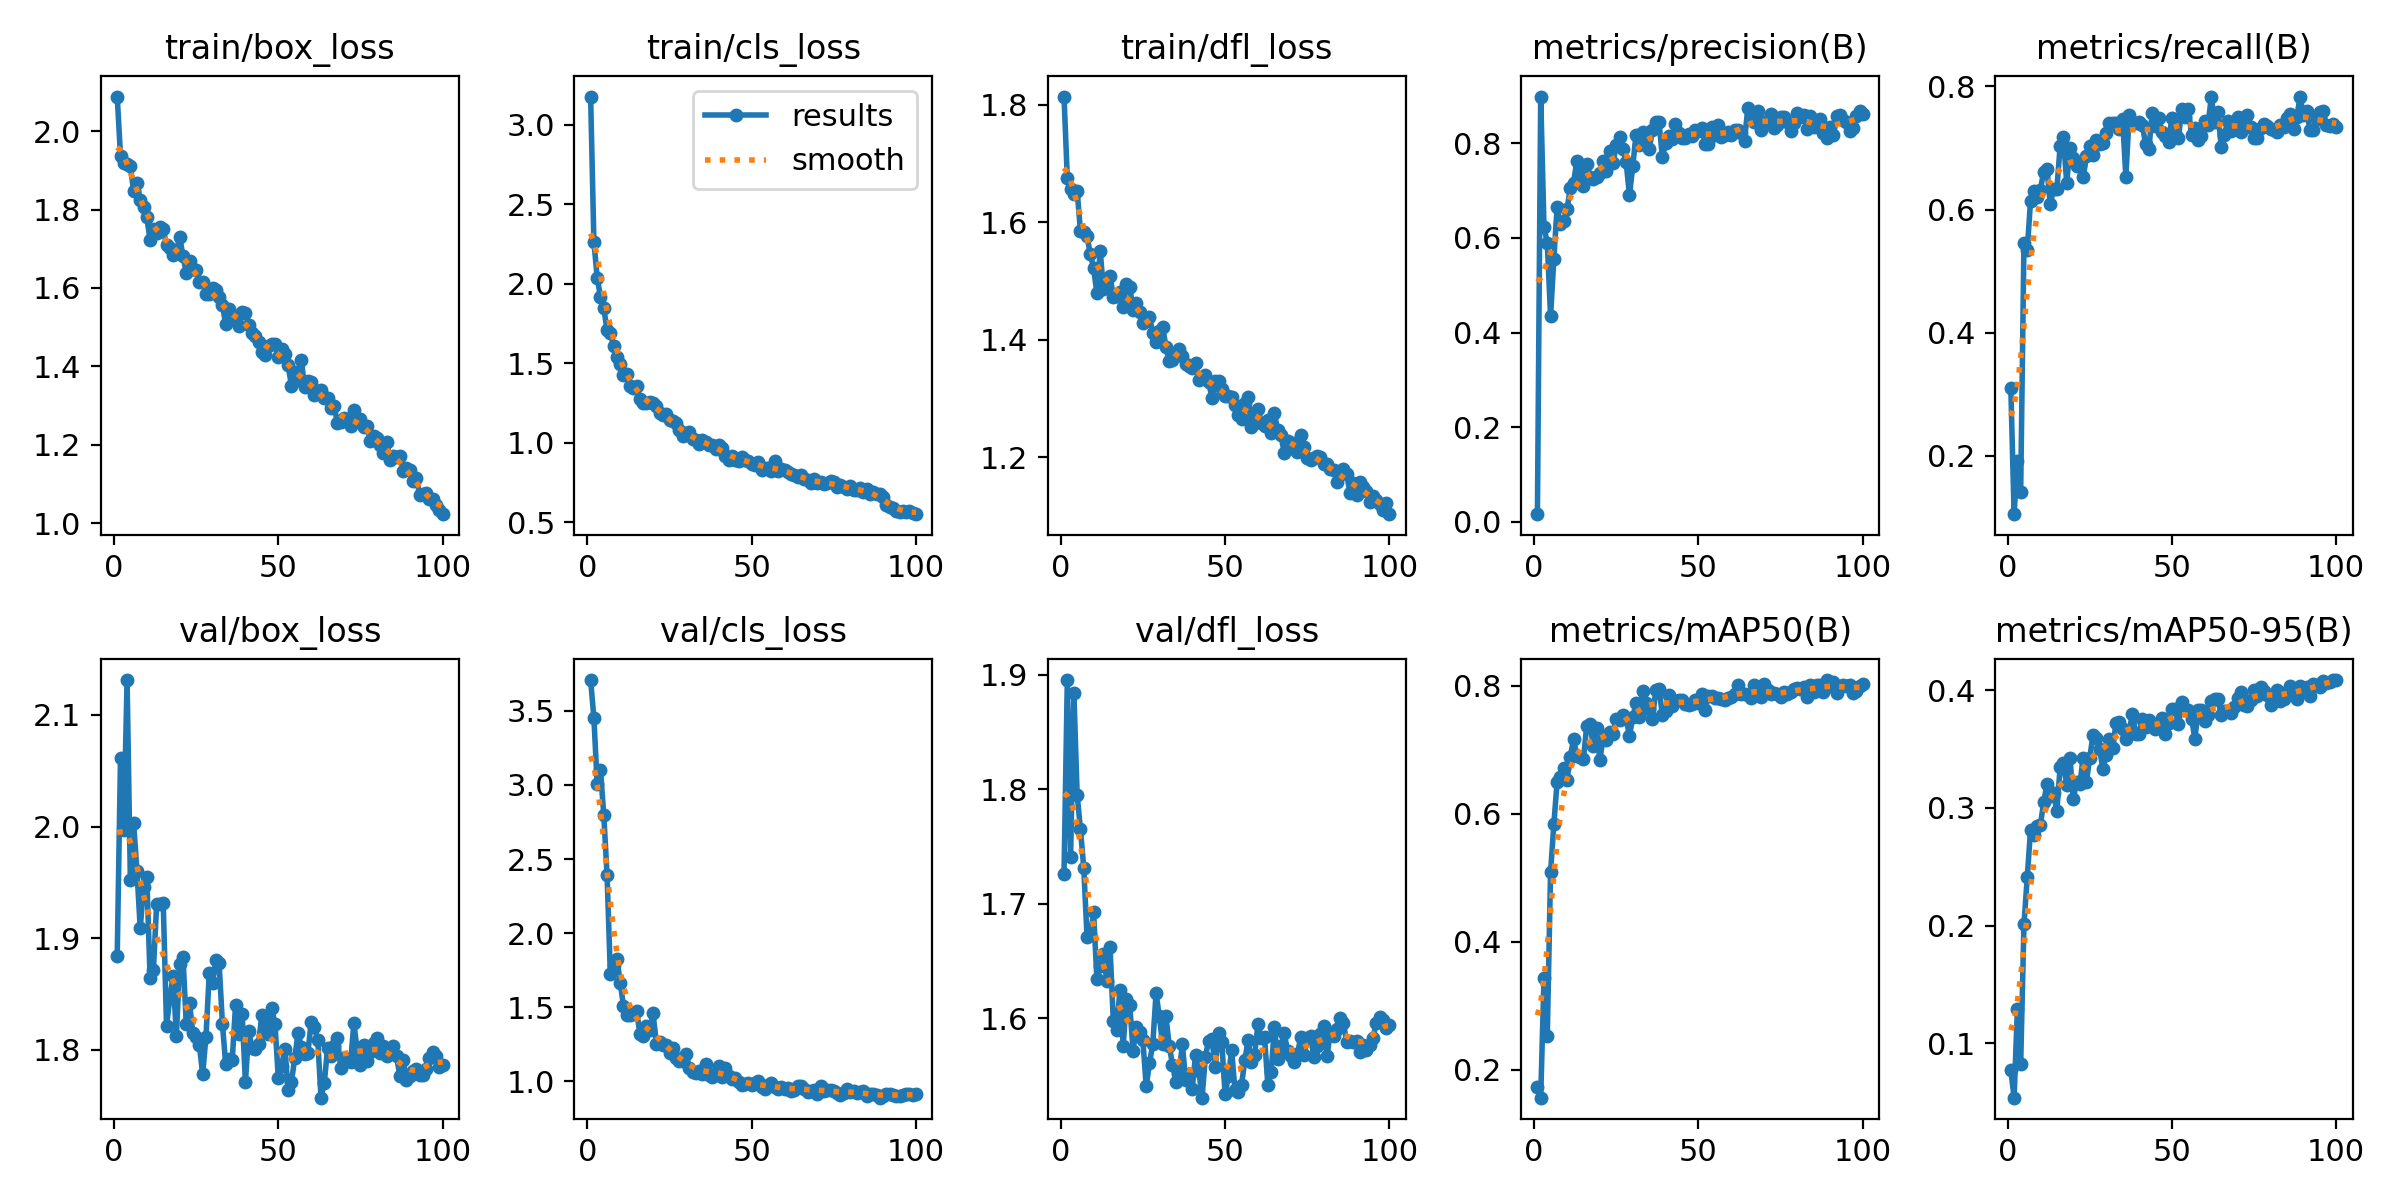

Data behind this chart, as committed beside it:
epoch, time, train/box_loss, train/cls_loss, train/dfl_loss, metrics/precision(B), metrics/recall(B), metrics/mAP50(B), metrics/mAP50-95(B), val/box_loss, val/cls_loss, val/dfl_loss, lr/pg0, lr/pg1, lr/pg2
1, 152.7, 2.088, 3.176, 1.814, 0.01641, 0.3107, 0.1735, 0.07728, 1.884, 3.707, 1.726, 0.000343, 0.000343, 0.000343
2, 303.4, 1.938, 2.262, 1.675, 0.8983, 0.1053, 0.1565, 0.05377, 2.061, 3.45, 1.895, 0.0006933, 0.0006933, 0.0006933
3, 453.7, 1.919, 2.038, 1.655, 0.6224, 0.1921, 0.3434, 0.1292, 1.997, 3.006, 1.741, 0.001037, 0.001037, 0.001037
4, 604.7, 1.916, 1.918, 1.648, 0.5895, 0.1417, 0.2528, 0.08244, 2.131, 3.101, 1.884, 0.001373, 0.001373, 0.001373
5, 754.1, 1.911, 1.846, 1.653, 0.4345, 0.5461, 0.5088, 0.2009, 1.952, 2.798, 1.795, 0.001372, 0.001372, 0.001372
6, 906.1, 1.846, 1.708, 1.584, 0.5558, 0.5343, 0.584, 0.2412, 2.003, 2.395, 1.765, 0.001358, 0.001358, 0.001358
7, 1057, 1.868, 1.69, 1.584, 0.6654, 0.6143, 0.6502, 0.2811, 1.96, 1.724, 1.732, 0.001344, 0.001344, 0.001344
8, 1209, 1.823, 1.607, 1.576, 0.6282, 0.6305, 0.6572, 0.2767, 1.909, 1.782, 1.671, 0.00133, 0.00133, 0.00133
9, 1361, 1.807, 1.54, 1.546, 0.6353, 0.6204, 0.6713, 0.2843, 1.946, 1.829, 1.673, 0.001316, 0.001316, 0.001316
10, 1513, 1.78, 1.498, 1.522, 0.6602, 0.6324, 0.6528, 0.2854, 1.955, 1.667, 1.692, 0.001302, 0.001302, 0.001302
11, 1662, 1.723, 1.427, 1.479, 0.7046, 0.6614, 0.6894, 0.3049, 1.864, 1.508, 1.634, 0.001288, 0.001288, 0.001288
12, 1809, 1.751, 1.43, 1.551, 0.7163, 0.6659, 0.7169, 0.3202, 1.871, 1.447, 1.646, 0.001273, 0.001273, 0.001273
13, 1960, 1.739, 1.359, 1.486, 0.763, 0.6089, 0.6898, 0.3101, 1.93, 1.448, 1.656, 0.001259, 0.001259, 0.001259
14, 2112, 1.754, 1.343, 1.502, 0.7353, 0.6334, 0.6881, 0.3122, 1.931, 1.455, 1.632, 0.001245, 0.001245, 0.001245
15, 2261, 1.75, 1.357, 1.509, 0.7085, 0.6326, 0.6853, 0.2973, 1.931, 1.477, 1.662, 0.001231, 0.001231, 0.001231
16, 2409, 1.708, 1.273, 1.472, 0.7556, 0.703, 0.7375, 0.3343, 1.822, 1.319, 1.597, 0.001217, 0.001217, 0.001217
17, 2558, 1.702, 1.25, 1.474, 0.7292, 0.7178, 0.7412, 0.3376, 1.846, 1.308, 1.59, 0.001203, 0.001203, 0.001203
18, 2709, 1.685, 1.248, 1.48, 0.7239, 0.6428, 0.7056, 0.3193, 1.866, 1.376, 1.625, 0.001189, 0.001189, 0.001189
19, 2858, 1.689, 1.259, 1.455, 0.7274, 0.7005, 0.7341, 0.3422, 1.813, 1.349, 1.576, 0.001174, 0.001174, 0.001174
20, 3009, 1.731, 1.252, 1.494, 0.7359, 0.6844, 0.684, 0.3072, 1.877, 1.46, 1.617, 0.00116, 0.00116, 0.00116
21, 3159, 1.682, 1.231, 1.489, 0.7618, 0.6703, 0.7194, 0.3221, 1.884, 1.253, 1.612, 0.001146, 0.001146, 0.001146
22, 3310, 1.639, 1.188, 1.45, 0.7406, 0.672, 0.716, 0.3199, 1.823, 1.263, 1.572, 0.001132, 0.001132, 0.001132
23, 3462, 1.669, 1.172, 1.462, 0.7828, 0.6522, 0.7277, 0.3424, 1.842, 1.244, 1.592, 0.001118, 0.001118, 0.001118
24, 3612, 1.649, 1.178, 1.448, 0.7577, 0.6865, 0.7246, 0.3222, 1.815, 1.248, 1.588, 0.001104, 0.001104, 0.001104
25, 3763, 1.645, 1.14, 1.428, 0.7959, 0.7039, 0.7478, 0.342, 1.812, 1.192, 1.581, 0.001089, 0.001089, 0.001089
26, 3914, 1.615, 1.135, 1.433, 0.8121, 0.6887, 0.747, 0.362, 1.804, 1.226, 1.541, 0.001075, 0.001075, 0.001075
27, 4064, 1.614, 1.127, 1.438, 0.7874, 0.7136, 0.7552, 0.3592, 1.778, 1.155, 1.561, 0.001061, 0.001061, 0.001061
28, 4214, 1.585, 1.08, 1.412, 0.7591, 0.7068, 0.7502, 0.3503, 1.812, 1.14, 1.577, 0.001047, 0.001047, 0.001047
29, 4364, 1.585, 1.043, 1.395, 0.6898, 0.7074, 0.7213, 0.3329, 1.869, 1.14, 1.622, 0.001033, 0.001033, 0.001033
30, 4513, 1.6, 1.064, 1.414, 0.7508, 0.7246, 0.7509, 0.3448, 1.86, 1.183, 1.602, 0.001019, 0.001019, 0.001019
31, 4664, 1.593, 1.069, 1.422, 0.8175, 0.7403, 0.773, 0.3583, 1.88, 1.09, 1.578, 0.001005, 0.001005, 0.001005
32, 4814, 1.576, 1.024, 1.387, 0.7954, 0.7399, 0.7511, 0.3506, 1.878, 1.064, 1.602, 0.0009904, 0.0009904, 0.0009904
33, 4963, 1.556, 1.016, 1.363, 0.8233, 0.7409, 0.7914, 0.372, 1.823, 1.061, 1.576, 0.0009763, 0.0009763, 0.0009763
34, 5115, 1.508, 0.9895, 1.365, 0.8084, 0.7311, 0.7736, 0.3725, 1.787, 1.069, 1.56, 0.0009621, 0.0009621, 0.0009621
35, 5265, 1.546, 1.017, 1.373, 0.7885, 0.7477, 0.7645, 0.3666, 1.792, 1.053, 1.545, 0.000948, 0.000948, 0.000948
36, 5414, 1.528, 1.003, 1.384, 0.8274, 0.6532, 0.7485, 0.3584, 1.791, 1.115, 1.552, 0.0009339, 0.0009339, 0.0009339
37, 5565, 1.521, 0.985, 1.372, 0.8441, 0.7534, 0.7933, 0.3656, 1.84, 1.047, 1.577, 0.0009197, 0.0009197, 0.0009197
38, 5716, 1.503, 0.9888, 1.359, 0.8446, 0.7401, 0.7955, 0.3793, 1.814, 1.031, 1.546, 0.0009056, 0.0009056, 0.0009056
39, 5865, 1.538, 0.962, 1.354, 0.7699, 0.7407, 0.755, 0.3629, 1.832, 1.059, 1.551, 0.0008914, 0.0008914, 0.0008914
40, 6017, 1.537, 0.9852, 1.352, 0.8003, 0.7416, 0.7601, 0.3627, 1.771, 1.105, 1.538, 0.0008773, 0.0008773, 0.0008773
41, 6165, 1.506, 0.9665, 1.361, 0.8151, 0.7375, 0.7855, 0.3754, 1.817, 1.032, 1.568, 0.0008631, 0.0008631, 0.0008631
42, 6315, 1.486, 0.9186, 1.332, 0.8077, 0.7063, 0.7682, 0.3684, 1.802, 1.088, 1.554, 0.000849, 0.000849, 0.000849
43, 6464, 1.476, 0.8897, 1.336, 0.8414, 0.6982, 0.7761, 0.3749, 1.8, 1.035, 1.531, 0.0008348, 0.0008348, 0.0008348
44, 6614, 1.462, 0.9164, 1.339, 0.8206, 0.7575, 0.7782, 0.3695, 1.805, 1.02, 1.567, 0.0008207, 0.0008207, 0.0008207
45, 6764, 1.437, 0.8922, 1.328, 0.8116, 0.7361, 0.7774, 0.3671, 1.831, 1.024, 1.58, 0.0008065, 0.0008065, 0.0008065
46, 6916, 1.428, 0.8871, 1.301, 0.8107, 0.7487, 0.7723, 0.3691, 1.822, 0.9945, 1.582, 0.0007924, 0.0007924, 0.0007924
47, 7064, 1.451, 0.9091, 1.33, 0.82, 0.7262, 0.7704, 0.3762, 1.814, 0.9777, 1.557, 0.0007782, 0.0007782, 0.0007782
48, 7214, 1.456, 0.8944, 1.329, 0.8156, 0.7202, 0.7723, 0.3624, 1.837, 0.9799, 1.587, 0.0007641, 0.0007641, 0.0007641
49, 7362, 1.456, 0.8856, 1.316, 0.8269, 0.7105, 0.778, 0.3723, 1.823, 0.9916, 1.579, 0.0007499, 0.0007499, 0.0007499
50, 7511, 1.423, 0.8689, 1.305, 0.8264, 0.7488, 0.773, 0.3839, 1.775, 0.9759, 1.534, 0.0007358, 0.0007358, 0.0007358
51, 7659, 1.443, 0.8596, 1.303, 0.8315, 0.7249, 0.7872, 0.3837, 1.786, 0.9896, 1.549, 0.0007216, 0.0007216, 0.0007216
52, 7810, 1.431, 0.8819, 1.302, 0.7979, 0.7161, 0.7622, 0.3708, 1.801, 1.002, 1.572, 0.0007075, 0.0007075, 0.0007075
53, 7960, 1.403, 0.8305, 1.288, 0.7987, 0.7637, 0.7844, 0.3899, 1.764, 0.9602, 1.537, 0.0006934, 0.0006934, 0.0006934
54, 8109, 1.35, 0.8401, 1.272, 0.8348, 0.7501, 0.784, 0.3834, 1.771, 0.9492, 1.536, 0.0006792, 0.0006792, 0.0006792
55, 8259, 1.386, 0.8394, 1.265, 0.818, 0.7639, 0.7818, 0.3832, 1.792, 0.9784, 1.542, 0.0006651, 0.0006651, 0.0006651
56, 8409, 1.366, 0.8233, 1.292, 0.8376, 0.7218, 0.7807, 0.3754, 1.815, 0.99, 1.563, 0.0006509, 0.0006509, 0.0006509
57, 8556, 1.417, 0.8825, 1.302, 0.8122, 0.7329, 0.7797, 0.3588, 1.803, 0.9647, 1.581, 0.0006368, 0.0006368, 0.0006368
58, 8704, 1.346, 0.8231, 1.252, 0.817, 0.7131, 0.7775, 0.3828, 1.797, 0.9489, 1.562, 0.0006226, 0.0006226, 0.0006226
59, 8852, 1.361, 0.8342, 1.272, 0.8234, 0.7199, 0.7804, 0.3833, 1.797, 0.9628, 1.568, 0.0006085, 0.0006085, 0.0006085
60, 9002, 1.359, 0.8292, 1.281, 0.8163, 0.7435, 0.7828, 0.3734, 1.825, 0.9465, 1.595, 0.0005943, 0.0005943, 0.0005943
... 40 more rows
